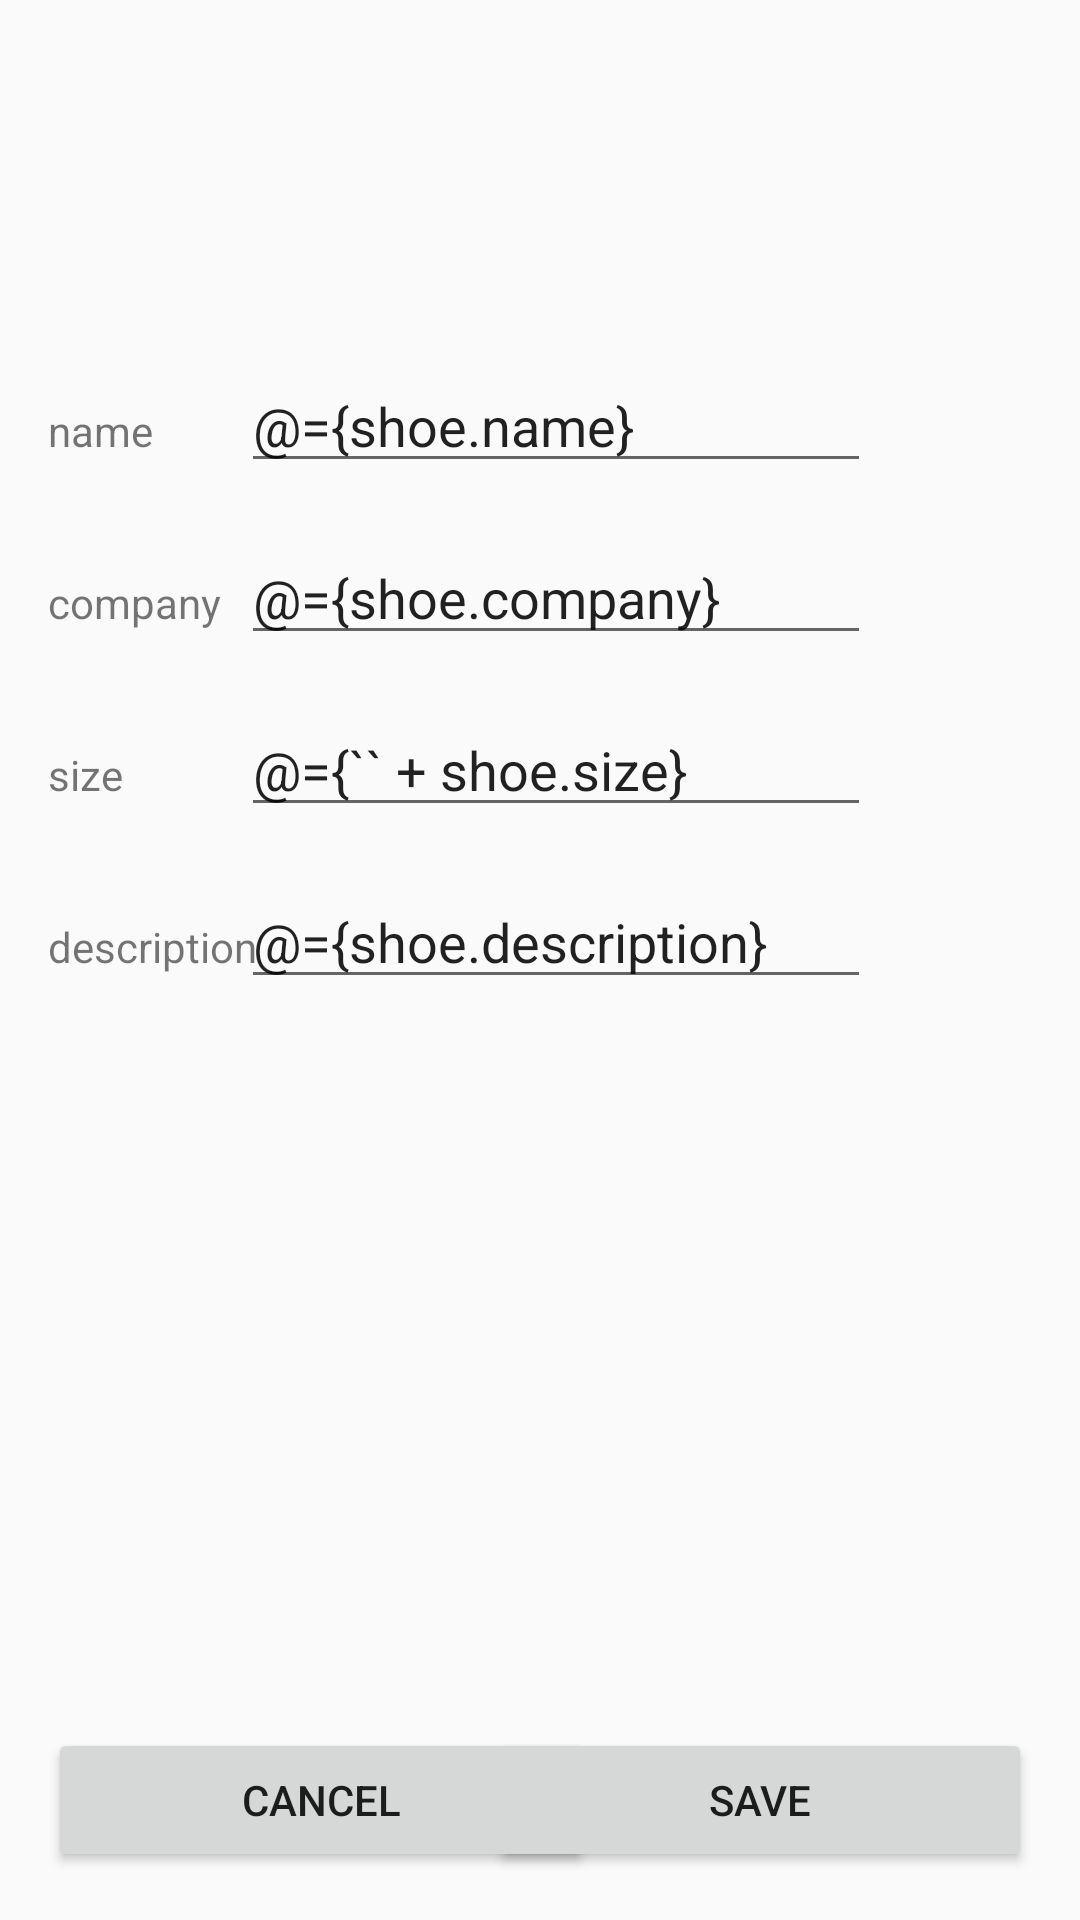

Here is an Android app screen rendered from its layout file. Give the layout XML and the strings, colors and styles it references.
<!-- AndroidManifest.xml: application theme AppTheme.NoActionBar -->
<!-- res/layout/fragment_shoe_detail.xml -->
<?xml version="1.0" encoding="utf-8"?>
<layout xmlns:android="http://schemas.android.com/apk/res/android"
    xmlns:app="http://schemas.android.com/apk/res-auto"
    xmlns:tools="http://schemas.android.com/tools"
    tools:context=".ShoeDetailFragment">

    

    <data>
        <variable
            name="shoe"
            type="com.udacity.shoestore.models.Shoe" />
    </data>

    <ScrollView
        android:layout_width="match_parent"
        android:layout_height="match_parent"
        android:fillViewport="true">

        <androidx.constraintlayout.widget.ConstraintLayout
            android:id="@+id/linearLayout"
            android:layout_width="match_parent"
            android:layout_height="wrap_content">

            <EditText
                android:id="@+id/edit_name_text"
                android:layout_width="wrap_content"
                android:layout_height="wrap_content"
                android:layout_marginEnd="16dp"
                android:autofillHints="@string/empty_hint"
                android:ems="10"
                android:hint="@string/empty_hint"
                android:inputType="textPersonName"
                android:text="@={shoe.name}"
                app:layout_constraintBottom_toBottomOf="parent"
                app:layout_constraintEnd_toEndOf="parent"
                app:layout_constraintHorizontal_bias="0.6"
                app:layout_constraintStart_toStartOf="parent"
                app:layout_constraintTop_toTopOf="parent"
                app:layout_constraintVertical_bias="0.20" />

            <TextView
                android:id="@+id/edit_name_label"
                android:layout_width="wrap_content"
                android:layout_height="wrap_content"
                android:layout_marginStart="16dp"
                android:layout_marginEnd="16dp"
                android:text="@string/edit_name_label"
                app:layout_constraintBaseline_toBaselineOf="@+id/edit_name_text"
                app:layout_constraintEnd_toStartOf="@+id/edit_name_text"
                app:layout_constraintHorizontal_bias="0.0"
                app:layout_constraintStart_toStartOf="parent" />

            <EditText
                android:id="@+id/edit_company_text"
                android:layout_width="wrap_content"
                android:layout_height="wrap_content"
                android:layout_marginTop="16dp"
                android:layout_marginEnd="16dp"
                android:autofillHints="@string/empty_hint"
                android:ems="10"
                android:hint="@string/empty_hint"
                android:inputType="textPersonName"
                android:text="@={shoe.company}"
                app:layout_constraintEnd_toEndOf="parent"
                app:layout_constraintHorizontal_bias="0.6"
                app:layout_constraintStart_toStartOf="parent"
                app:layout_constraintTop_toBottomOf="@+id/edit_name_text" />

            <TextView
                android:id="@+id/edit_company_label"
                android:layout_width="wrap_content"
                android:layout_height="wrap_content"
                android:layout_marginStart="16dp"
                android:layout_marginEnd="16dp"
                android:text="@string/edit_company_label"
                app:layout_constraintBaseline_toBaselineOf="@+id/edit_company_text"
                app:layout_constraintEnd_toStartOf="@+id/edit_company_text"
                app:layout_constraintHorizontal_bias="0.0"
                app:layout_constraintStart_toStartOf="parent" />

            <TextView
                android:id="@+id/edit_shoe_size_label"
                android:layout_width="wrap_content"
                android:layout_height="wrap_content"
                android:layout_marginStart="16dp"
                android:layout_marginEnd="16dp"
                android:text="@string/edit_shoe_size_label"
                app:layout_constraintBaseline_toBaselineOf="@+id/edit_size_text"
                app:layout_constraintEnd_toStartOf="@+id/edit_size_text"
                app:layout_constraintHorizontal_bias="0.0"
                app:layout_constraintStart_toStartOf="parent" />

            <EditText
                android:id="@+id/edit_size_text"
                android:layout_width="wrap_content"
                android:layout_height="wrap_content"
                android:layout_marginTop="16dp"
                android:layout_marginEnd="16dp"
                android:autofillHints="@string/empty_hint"
                android:ems="10"
                android:hint="@string/empty_hint"
                android:inputType="numberDecimal"
                android:text="@={`` + shoe.size}"
                app:layout_constraintEnd_toEndOf="parent"
                app:layout_constraintHorizontal_bias="0.6"
                app:layout_constraintStart_toStartOf="parent"
                app:layout_constraintTop_toBottomOf="@+id/edit_company_text" />

            <EditText
                android:id="@+id/edit_description_text"
                android:layout_width="wrap_content"
                android:layout_height="wrap_content"
                android:layout_marginTop="16dp"
                android:layout_marginEnd="16dp"
                android:autofillHints="@string/empty_hint"
                android:ems="10"
                android:gravity="start|top"
                android:hint="@string/empty_hint"
                android:inputType="textMultiLine"
                android:text="@={shoe.description}"
                app:layout_constraintBottom_toBottomOf="parent"
                app:layout_constraintEnd_toEndOf="parent"
                app:layout_constraintHorizontal_bias="0.6"
                app:layout_constraintStart_toStartOf="parent"
                app:layout_constraintTop_toBottomOf="@+id/edit_size_text"
                app:layout_constraintVertical_bias="0.0" />

            <TextView
                android:id="@+id/edit_description_label"
                android:layout_width="wrap_content"
                android:layout_height="wrap_content"
                android:layout_marginStart="16dp"
                android:layout_marginEnd="16dp"
                android:text="@string/edit_description_label"
                app:layout_constraintBaseline_toBaselineOf="@+id/edit_description_text"
                app:layout_constraintEnd_toStartOf="@+id/edit_description_text"
                app:layout_constraintHorizontal_bias="0.0"
                app:layout_constraintStart_toStartOf="parent" />

            <Button
                android:id="@+id/cancel_button"
                android:layout_width="182dp"
                android:layout_height="wrap_content"
                android:layout_marginStart="16dp"
                android:layout_marginTop="16dp"
                android:layout_marginEnd="16dp"
                android:layout_marginBottom="16dp"
                android:text="@string/edit_cancel"
                app:layout_constraintBottom_toBottomOf="parent"
                app:layout_constraintEnd_toEndOf="parent"
                app:layout_constraintHorizontal_bias="0.0"
                app:layout_constraintStart_toStartOf="parent"
                app:layout_constraintTop_toTopOf="parent"
                app:layout_constraintVertical_bias="1.0" />

            <Button
                android:id="@+id/save_button"
                android:layout_width="181dp"
                android:layout_height="wrap_content"
                android:layout_marginStart="16dp"
                android:layout_marginTop="16dp"
                android:layout_marginEnd="16dp"
                android:layout_marginBottom="16dp"
                android:text="@string/edit_save"
                app:layout_constraintBottom_toBottomOf="parent"
                app:layout_constraintEnd_toEndOf="parent"
                app:layout_constraintHorizontal_bias="1.0"
                app:layout_constraintStart_toStartOf="parent"
                app:layout_constraintTop_toTopOf="parent"
                app:layout_constraintVertical_bias="1.0" />

        </androidx.constraintlayout.widget.ConstraintLayout>
    </ScrollView>
</layout>
<!-- resources referenced by this layout -->
<resources>
  <string name="edit_cancel">cancel</string>
  <string name="edit_company_label">company</string>
  <string name="edit_description_label">description</string>
  <string name="edit_name_label">name</string>
  <string name="edit_save">save</string>
  <string name="edit_shoe_size_label">size</string>
  <string name="empty_hint" />
  <style name="AppTheme.NoActionBar">
          <item name="windowActionBar">false</item>
          <item name="windowNoTitle">true</item>
      </style>
</resources>
